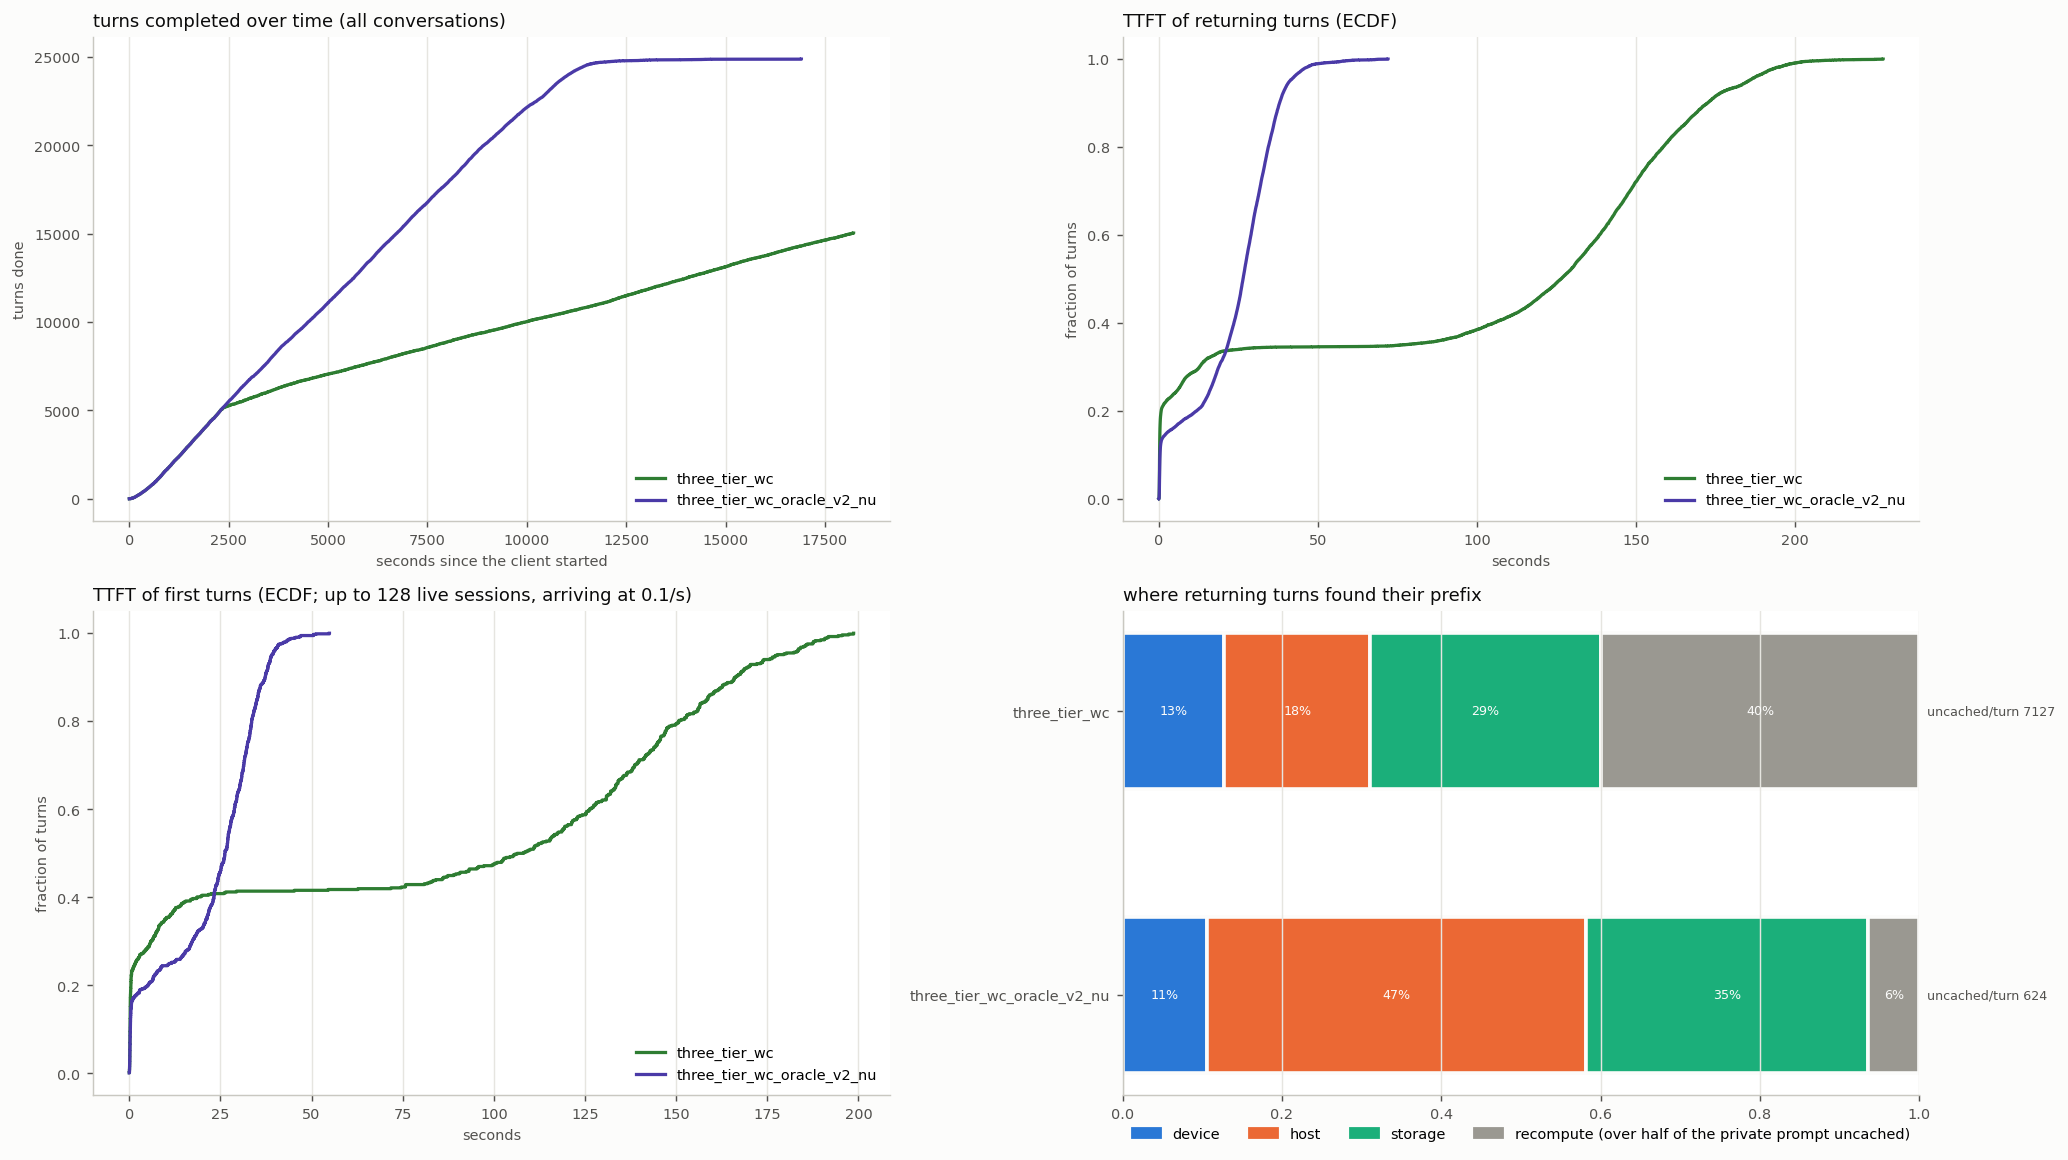

The table this chart was drawn from, first rows:
arm, turns, conversations, wall_s, turn0_ttft_p50, ret_ttft_mean, ret_ttft_p50, ret_ttft_p90, ret_ttft_p99, ret_uncached_mean, ret_uncached_total, t95_done_s, uncached_total, hits_device, hits_host, hits_storage, cold_returns, d2h_tokens, h2d_tokens, h2s_tokens, s2h_tokens, evict_device_tokens, evict_host_tokens, peak_queue
three_tier_wc, 15033, 536, 18221, 108.1, 96.31, 126.4, 172.5, 199.2, 7127, 103321518, 16851, 105612086, 1844, 2665, 4191, 5797, 108138368, 127758720, 108138368, 86158912, 235229632, 192783744, 106
three_tier_wc_oracle_v2_nu, 24879, 768, 16907, 26.24, 23.73, 26.47, 37.95, 50.44, 624, 15043010, 10820, 17989682, 2559, 11451, 8558, 1543, 22459200, 398575232, 22459200, 158554432, 420366464, 194155968, 91
